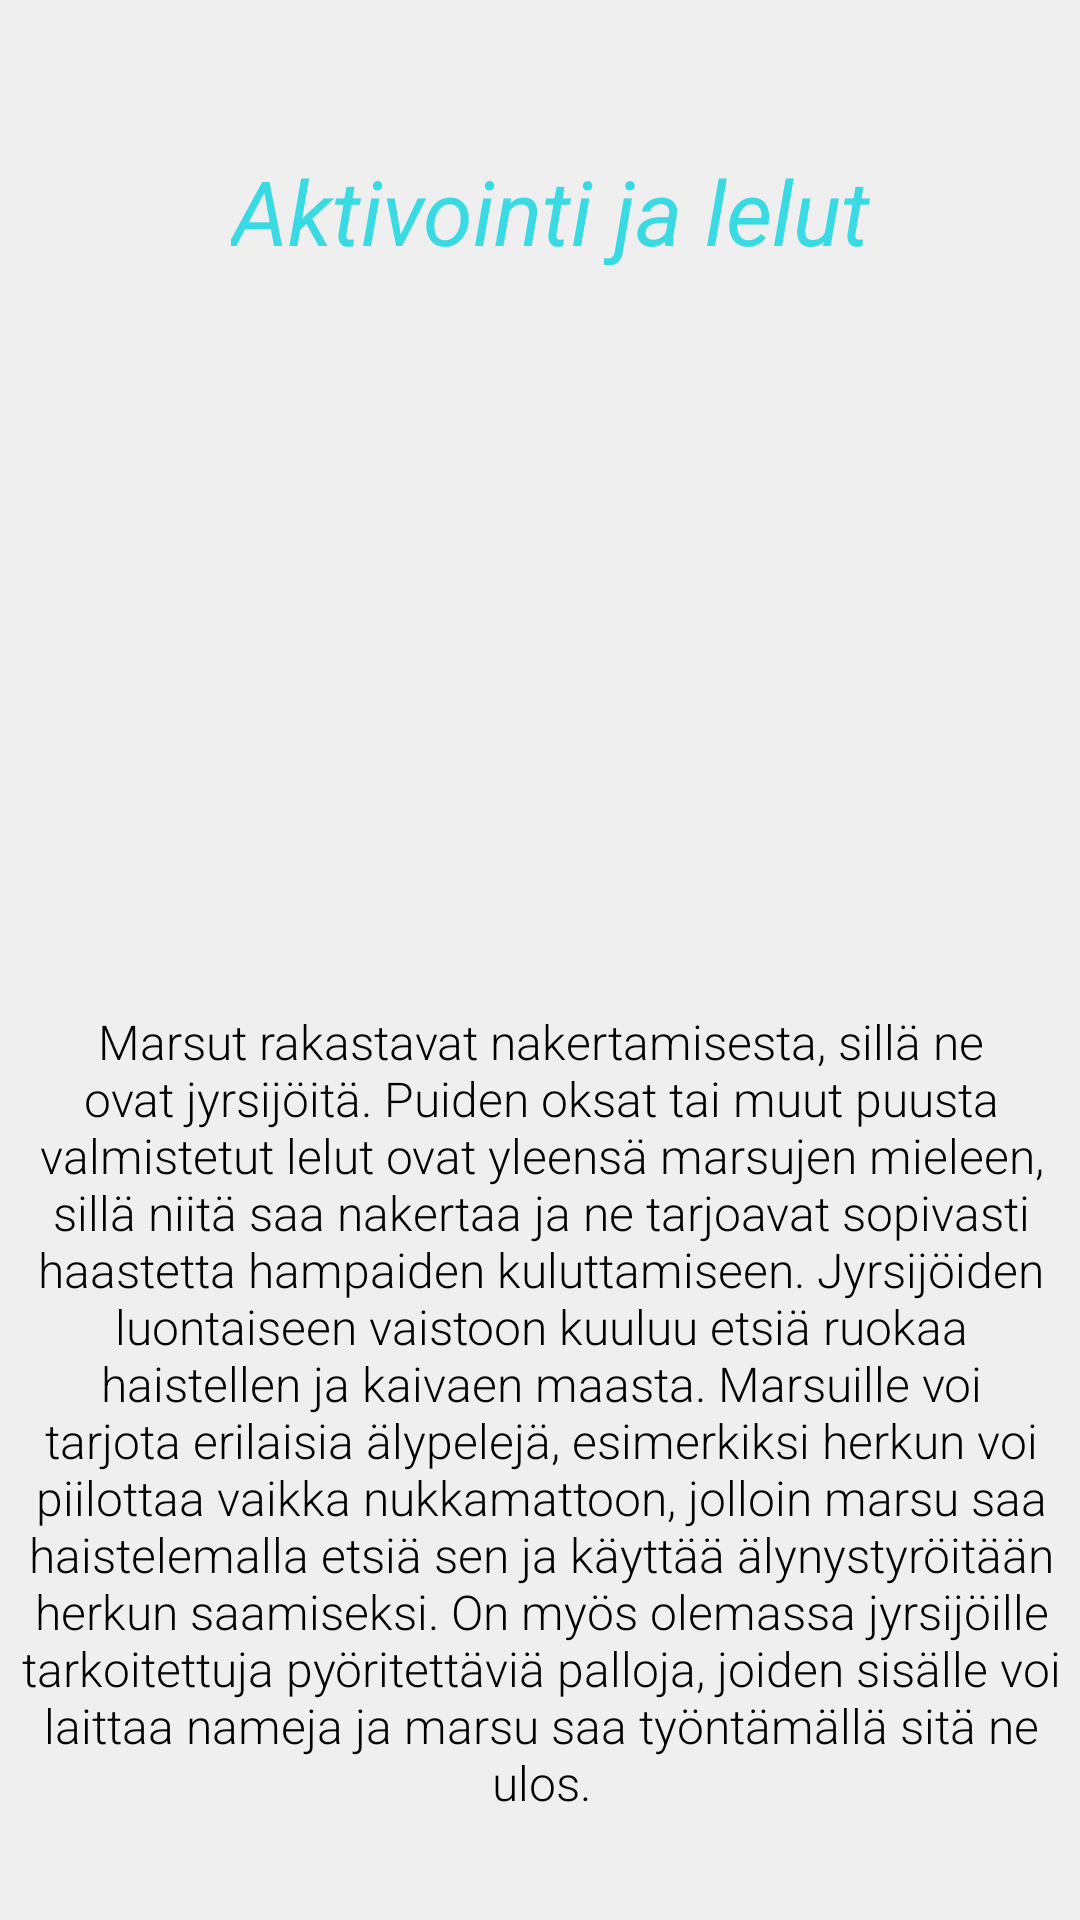

Produce the Android XML layout that renders to this screen, including the resource entries it uses.
<!-- AndroidManifest.xml: application theme Theme.Elainhelp -->
<!-- res/layout/activity_gptoys.xml -->
<?xml version="1.0" encoding="utf-8"?>
<androidx.constraintlayout.widget.ConstraintLayout xmlns:android="http://schemas.android.com/apk/res/android"
    xmlns:app="http://schemas.android.com/apk/res-auto"
    xmlns:tools="http://schemas.android.com/tools"
    android:background="@color/background_color"
    android:layout_width="match_parent"
    android:layout_height="match_parent"
    tools:context=".ActivityGPToys">

    <TextView
        android:id="@+id/kissaRuokintaTv2"
        android:layout_width="363dp"
        android:layout_height="315dp"
        android:layout_marginTop="20dp"
        android:background="@drawable/rounded_corners"
        android:fontFamily="sans-serif-light"
        android:text="@string/gp_toys_info"
        android:textAlignment="center"
        android:textColor="#000000"
        android:textSize="16sp"
        app:layout_constraintEnd_toEndOf="parent"
        app:layout_constraintStart_toStartOf="parent"
        app:layout_constraintTop_toBottomOf="@+id/imageView5" />

    <TextView
        android:id="@+id/kissaRuokintaOtsikkoTv2"
        android:layout_width="wrap_content"
        android:layout_height="wrap_content"
        android:layout_marginTop="50dp"
        android:text="@string/gp_lelut_otsikko"
        android:textColor="#3ADAE4"
        android:textSize="30sp"
        android:textStyle="italic"
        app:layout_constraintEnd_toEndOf="parent"
        app:layout_constraintHorizontal_bias="0.525"
        app:layout_constraintStart_toStartOf="parent"
        app:layout_constraintTop_toTopOf="parent" />

    <ImageView
        android:id="@+id/imageView5"
        android:layout_width="231dp"
        android:layout_height="206dp"
        android:layout_marginTop="20dp"
        app:layout_constraintEnd_toEndOf="parent"
        app:layout_constraintStart_toStartOf="parent"
        app:layout_constraintTop_toBottomOf="@+id/kissaRuokintaOtsikkoTv2"
        app:srcCompat="@drawable/puuhamatto" />

</androidx.constraintlayout.widget.ConstraintLayout>
<!-- resources referenced by this layout -->
<resources>
  <color name="background_color">#EFEFEF</color>
  <string name="gp_lelut_otsikko">Aktivointi ja lelut</string>
  <string name="gp_toys_info">Marsut rakastavat nakertamisesta, sillä ne ovat jyrsijöitä. Puiden oksat tai muut puusta valmistetut lelut ovat yleensä marsujen mieleen, sillä niitä saa nakertaa ja ne tarjoavat sopivasti haastetta hampaiden kuluttamiseen. Jyrsijöiden luontaiseen vaistoon kuuluu etsiä ruokaa haistellen ja kaivaen maasta. Marsuille voi tarjota erilaisia älypelejä, esimerkiksi herkun voi piilottaa vaikka nukkamattoon, jolloin marsu saa haistelemalla etsiä sen ja käyttää älynystyröitään herkun saamiseksi. On myös olemassa jyrsijöille tarkoitettuja pyöritettäviä palloja, joiden sisälle voi laittaa nameja ja marsu saa työntämällä sitä ne ulos.</string>
  <style name="Theme.Elainhelp" parent="Theme.MaterialComponents.DayNight.DarkActionBar">
          
          <item name="colorPrimary">@color/turkoosi</item>
          <item name="colorPrimaryVariant">@color/turkoosi</item>
          <item name="colorOnPrimary">@color/white</item>
          
          <item name="colorSecondary">@color/turkoosi</item>
          <item name="colorSecondaryVariant">@color/turkoosi</item>
          <item name="colorOnSecondary">@color/black</item>
          
          <item name="android:statusBarColor">?attr/colorPrimaryVariant</item>
          
      </style>
  <color name="turkoosi">#3ADAE4</color>
  <color name="white">#FFFFFFFF</color>
  <color name="black">#FF000000</color>
</resources>
